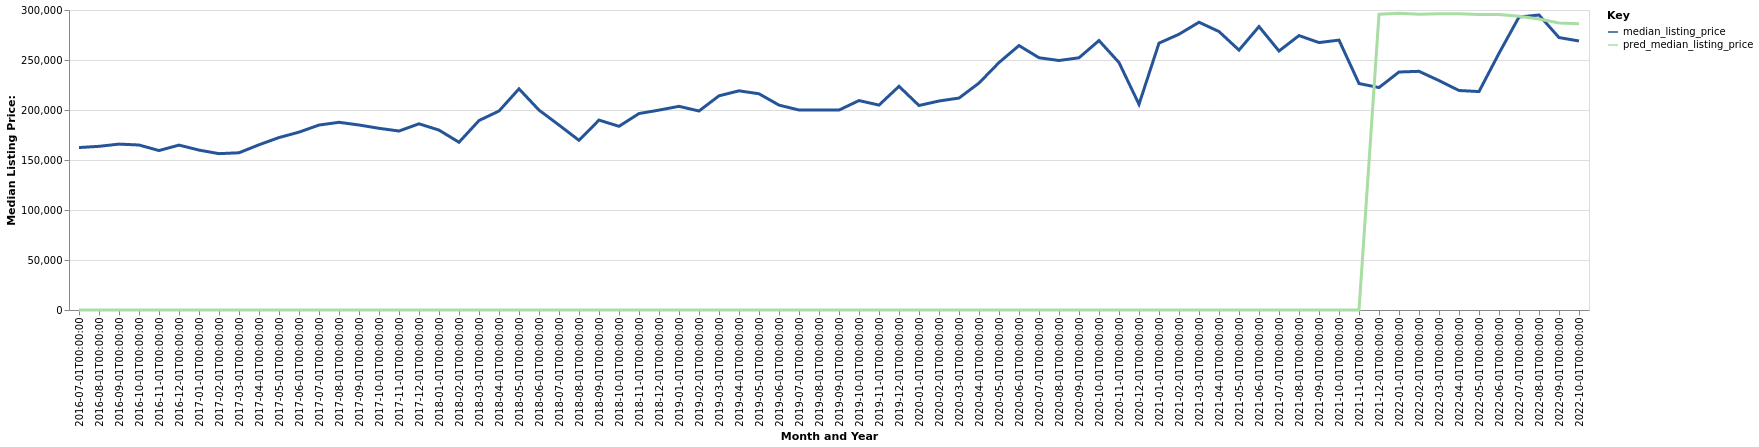

Values plotted in this chart, from the file beside it:
date, time_idx, median_listing_price, thirty_year_interest_rate_five, month, county_name, active_listing_count, pred_median_listing_price, month_year
2016-07-01, 0, 162450, 3.72, 7, Mount Airy, NC, 354.0, 0, Jul-2016
2016-08-01, 1, 163675, 3.73, 8, Mount Airy, NC, 341.0, 0, Aug-2016
2016-09-01, 2, 165900, 3.66, 9, Mount Airy, NC, 336.0, 0, Sep-2016
2016-10-01, 3, 165000, 3.64, 10, Mount Airy, NC, 311.0, 0, Oct-2016
2016-11-01, 4, 159450, 3.66, 11, Mount Airy, NC, 307.0, 0, Nov-2016
2016-12-01, 5, 164900, 3.48, 12, Mount Airy, NC, 305.0, 0, Dec-2016
2017-01-01, 6, 159900, 3.45, 1, Mount Airy, NC, 293.0, 0, Jan-2017
2017-02-01, 7, 156350, 3.5, 2, Mount Airy, NC, 306.0, 0, Feb-2017
2017-03-01, 8, 157225, 3.52, 3, Mount Airy, NC, 303.0, 0, Mar-2017
2017-04-01, 9, 165228, 4.03, 4, Mount Airy, NC, 298.0, 0, Apr-2017
2017-05-01, 10, 172450, 4.32, 5, Mount Airy, NC, 301.0, 0, May-2017
2017-06-01, 11, 177850, 4.2, 6, Mount Airy, NC, 302.0, 0, Jun-2017
2017-07-01, 12, 184950, 4.19, 7, Mount Airy, NC, 300.0, 0, Jul-2017
2017-08-01, 13, 187700, 4.3, 8, Mount Airy, NC, 298.0, 0, Aug-2017
2017-09-01, 14, 185000, 4.1, 9, Mount Airy, NC, 301.0, 0, Sep-2017
2017-10-01, 15, 181700, 4.05, 10, Mount Airy, NC, 293.0, 0, Oct-2017
2017-11-01, 16, 178975, 3.94, 11, Mount Airy, NC, 293.0, 0, Nov-2017
2017-12-01, 17, 186200, 4.03, 12, Mount Airy, NC, 276.0, 0, Dec-2017
2018-01-01, 18, 179900, 3.93, 1, Mount Airy, NC, 257.0, 0, Jan-2018
2018-02-01, 19, 167739, 3.83, 2, Mount Airy, NC, 252.0, 0, Feb-2018
2018-03-01, 20, 189450, 3.94, 3, Mount Airy, NC, 252.0, 0, Mar-2018
2018-04-01, 21, 199000, 3.95, 4, Mount Airy, NC, 248.0, 0, Apr-2018
2018-05-01, 22, 221150, 3.99, 5, Mount Airy, NC, 246.0, 0, May-2018
2018-06-01, 23, 199900, 4.15, 6, Mount Airy, NC, 242.0, 0, Jun-2018
2018-07-01, 24, 184950, 4.4, 7, Mount Airy, NC, 252.0, 0, Jul-2018
2018-08-01, 25, 169675, 4.46, 8, Mount Airy, NC, 199.0, 0, Aug-2018
2018-09-01, 26, 189900, 4.58, 9, Mount Airy, NC, 182.0, 0, Sep-2018
2018-10-01, 27, 183700, 4.66, 10, Mount Airy, NC, 185.0, 0, Oct-2018
2018-11-01, 28, 196450, 4.62, 11, Mount Airy, NC, 165.0, 0, Nov-2018
2018-12-01, 29, 199900, 4.54, 12, Mount Airy, NC, 148.0, 0, Dec-2018
2019-01-01, 30, 203675, 4.6, 1, Mount Airy, NC, 147.0, 0, Jan-2019
2019-02-01, 31, 199000, 4.72, 2, Mount Airy, NC, 145.0, 0, Feb-2019
2019-03-01, 32, 214186, 4.9, 3, Mount Airy, NC, 147.0, 0, Mar-2019
2019-04-01, 33, 219186, 4.94, 4, Mount Airy, NC, 151.0, 0, Apr-2019
2019-05-01, 34, 216225, 4.75, 5, Mount Airy, NC, 150.0, 0, May-2019
2019-06-01, 35, 204900, 4.51, 6, Mount Airy, NC, 144.0, 0, Jun-2019
2019-07-01, 36, 199974, 4.41, 7, Mount Airy, NC, 159.0, 0, Jul-2019
2019-08-01, 37, 199936, 4.41, 8, Mount Airy, NC, 156.0, 0, Aug-2019
2019-09-01, 38, 199916, 4.2, 9, Mount Airy, NC, 154.0, 0, Sep-2019
2019-10-01, 39, 209452, 4.14, 10, Mount Airy, NC, 150.0, 0, Oct-2019
2019-11-01, 40, 204900, 3.84, 11, Mount Airy, NC, 149.0, 0, Nov-2019
2019-12-01, 41, 223675, 3.81, 12, Mount Airy, NC, 138.0, 0, Dec-2019
2020-01-01, 42, 204500, 3.75, 1, Mount Airy, NC, 136.0, 0, Jan-2020
2020-02-01, 43, 209000, 3.73, 2, Mount Airy, NC, 140.0, 0, Feb-2020
2020-03-01, 44, 211950, 3.78, 3, Mount Airy, NC, 130.0, 0, Mar-2020
2020-04-01, 45, 226950, 3.75, 4, Mount Airy, NC, 128.0, 0, Apr-2020
2020-05-01, 46, 247450, 3.74, 5, Mount Airy, NC, 120.0, 0, May-2020
2020-06-01, 47, 264450, 3.72, 6, Mount Airy, NC, 115.0, 0, Jun-2020
2020-07-01, 48, 252250, 3.49, 7, Mount Airy, NC, 120.0, 0, Jul-2020
2020-08-01, 49, 249500, 3.65, 8, Mount Airy, NC, 111.0, 0, Aug-2020
2020-09-01, 50, 252225, 3.33, 9, Mount Airy, NC, 105.0, 0, Sep-2020
2020-10-01, 51, 269450, 3.28, 10, Mount Airy, NC, 98.0, 0, Oct-2020
2020-11-01, 52, 247475, 3.21, 11, Mount Airy, NC, 96.0, 0, Nov-2020
2020-12-01, 53, 205675, 3.07, 12, Mount Airy, NC, 82.0, 0, Dec-2020
2021-01-01, 54, 266850, 2.99, 1, Mount Airy, NC, 68.0, 0, Jan-2021
2021-02-01, 55, 275750, 2.93, 2, Mount Airy, NC, 62.0, 0, Feb-2021
2021-03-01, 56, 287775, 2.88, 3, Mount Airy, NC, 56.0, 0, Mar-2021
2021-04-01, 57, 278450, 2.84, 4, Mount Airy, NC, 57.0, 0, Apr-2021
2021-05-01, 58, 259900, 2.71, 5, Mount Airy, NC, 69.0, 0, May-2021
2021-06-01, 59, 283450, 2.79, 6, Mount Airy, NC, 75.0, 0, Jun-2021
... 16 more rows
